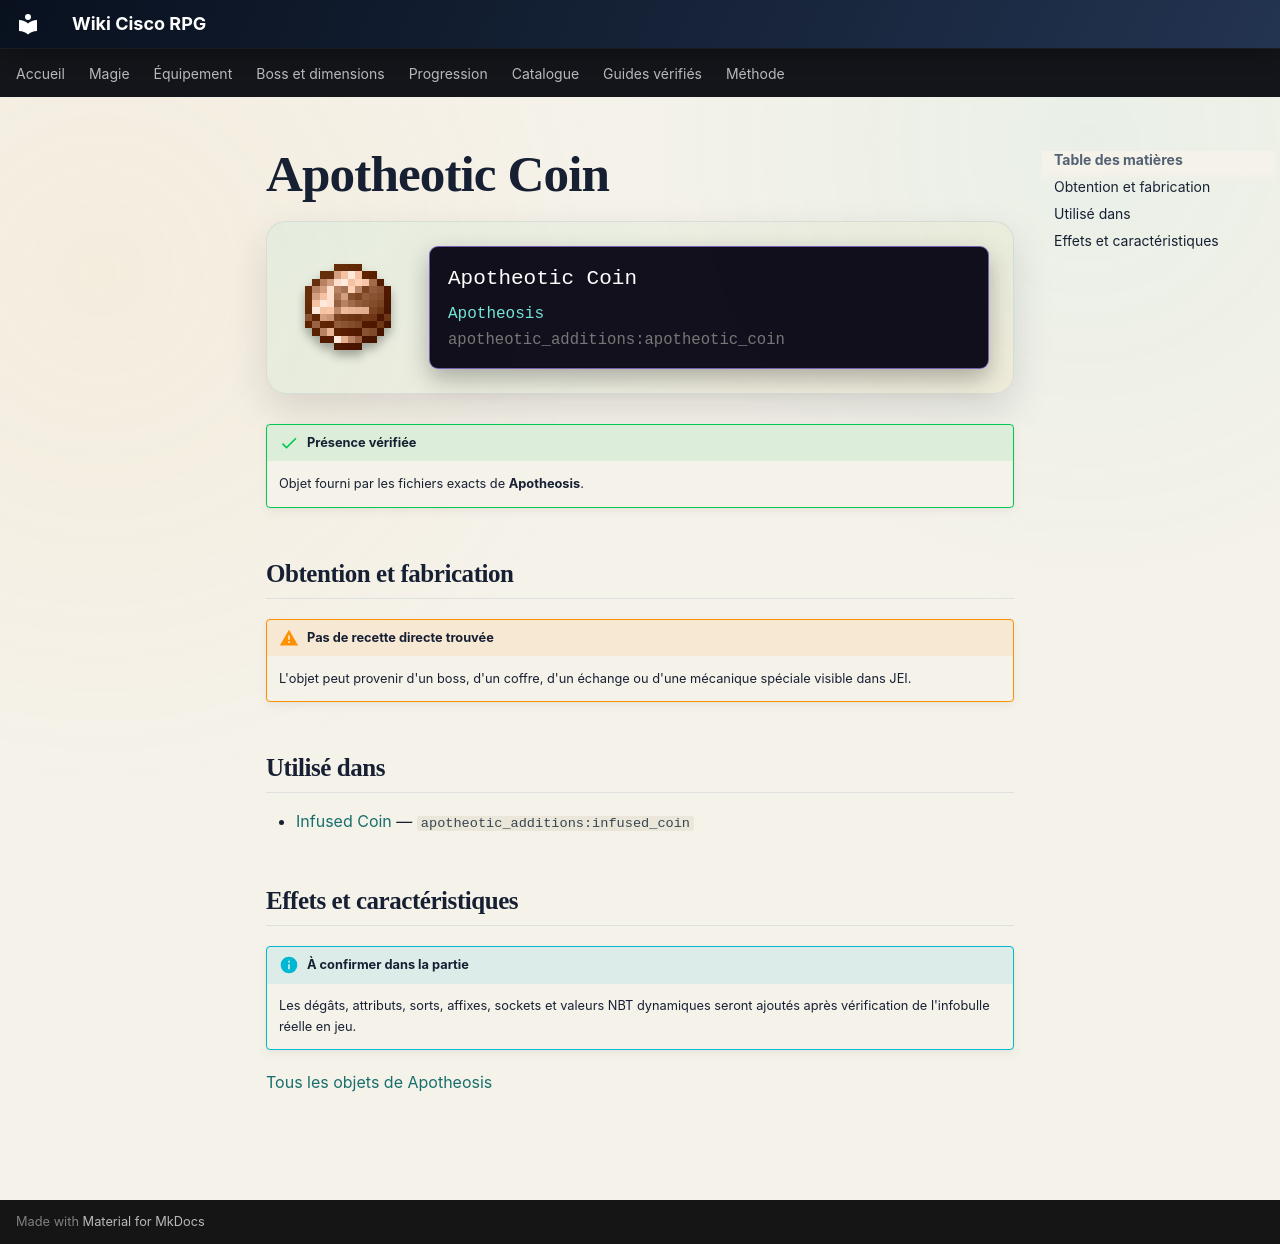

repository: Kloups-Dev/wiki-cisco-rpg · page: catalogue/objets/apotheotic_additions/apotheotic_coin/index.html · generator: mkdocs

# Apotheotic Coin

<div class="mc-item-showcase">
<img class="mc-item-icon" src="../../../../assets/generated/items/apotheotic_additions/apotheotic_coin.png" alt="Apotheotic Coin">
<div class="mc-tooltip-card">
<div class="mc-tooltip-card__name">Apotheotic Coin</div>
<div class="mc-tooltip-card__mod">Apotheosis</div>
<div class="mc-tooltip-card__id">apotheotic_additions:apotheotic_coin</div>
</div>
</div>

!!! success "Présence vérifiée"
    Objet fourni par les fichiers exacts de **Apotheosis**.

## Obtention et fabrication

!!! warning "Pas de recette directe trouvée"
    L'objet peut provenir d'un boss, d'un coffre, d'un échange ou d'une mécanique spéciale visible dans JEI.

## Utilisé dans

- [Infused Coin](../../../catalogue/objets/apotheotic_additions/infused_coin.md) — <code>apotheotic_additions:infused_coin</code>

## Effets et caractéristiques

!!! info "À confirmer dans la partie"
    Les dégâts, attributs, sorts, affixes, sockets et valeurs NBT dynamiques seront ajoutés après vérification de l'infobulle réelle en jeu.

[Tous les objets de Apotheosis](../../../contenu/apotheosis.md)
